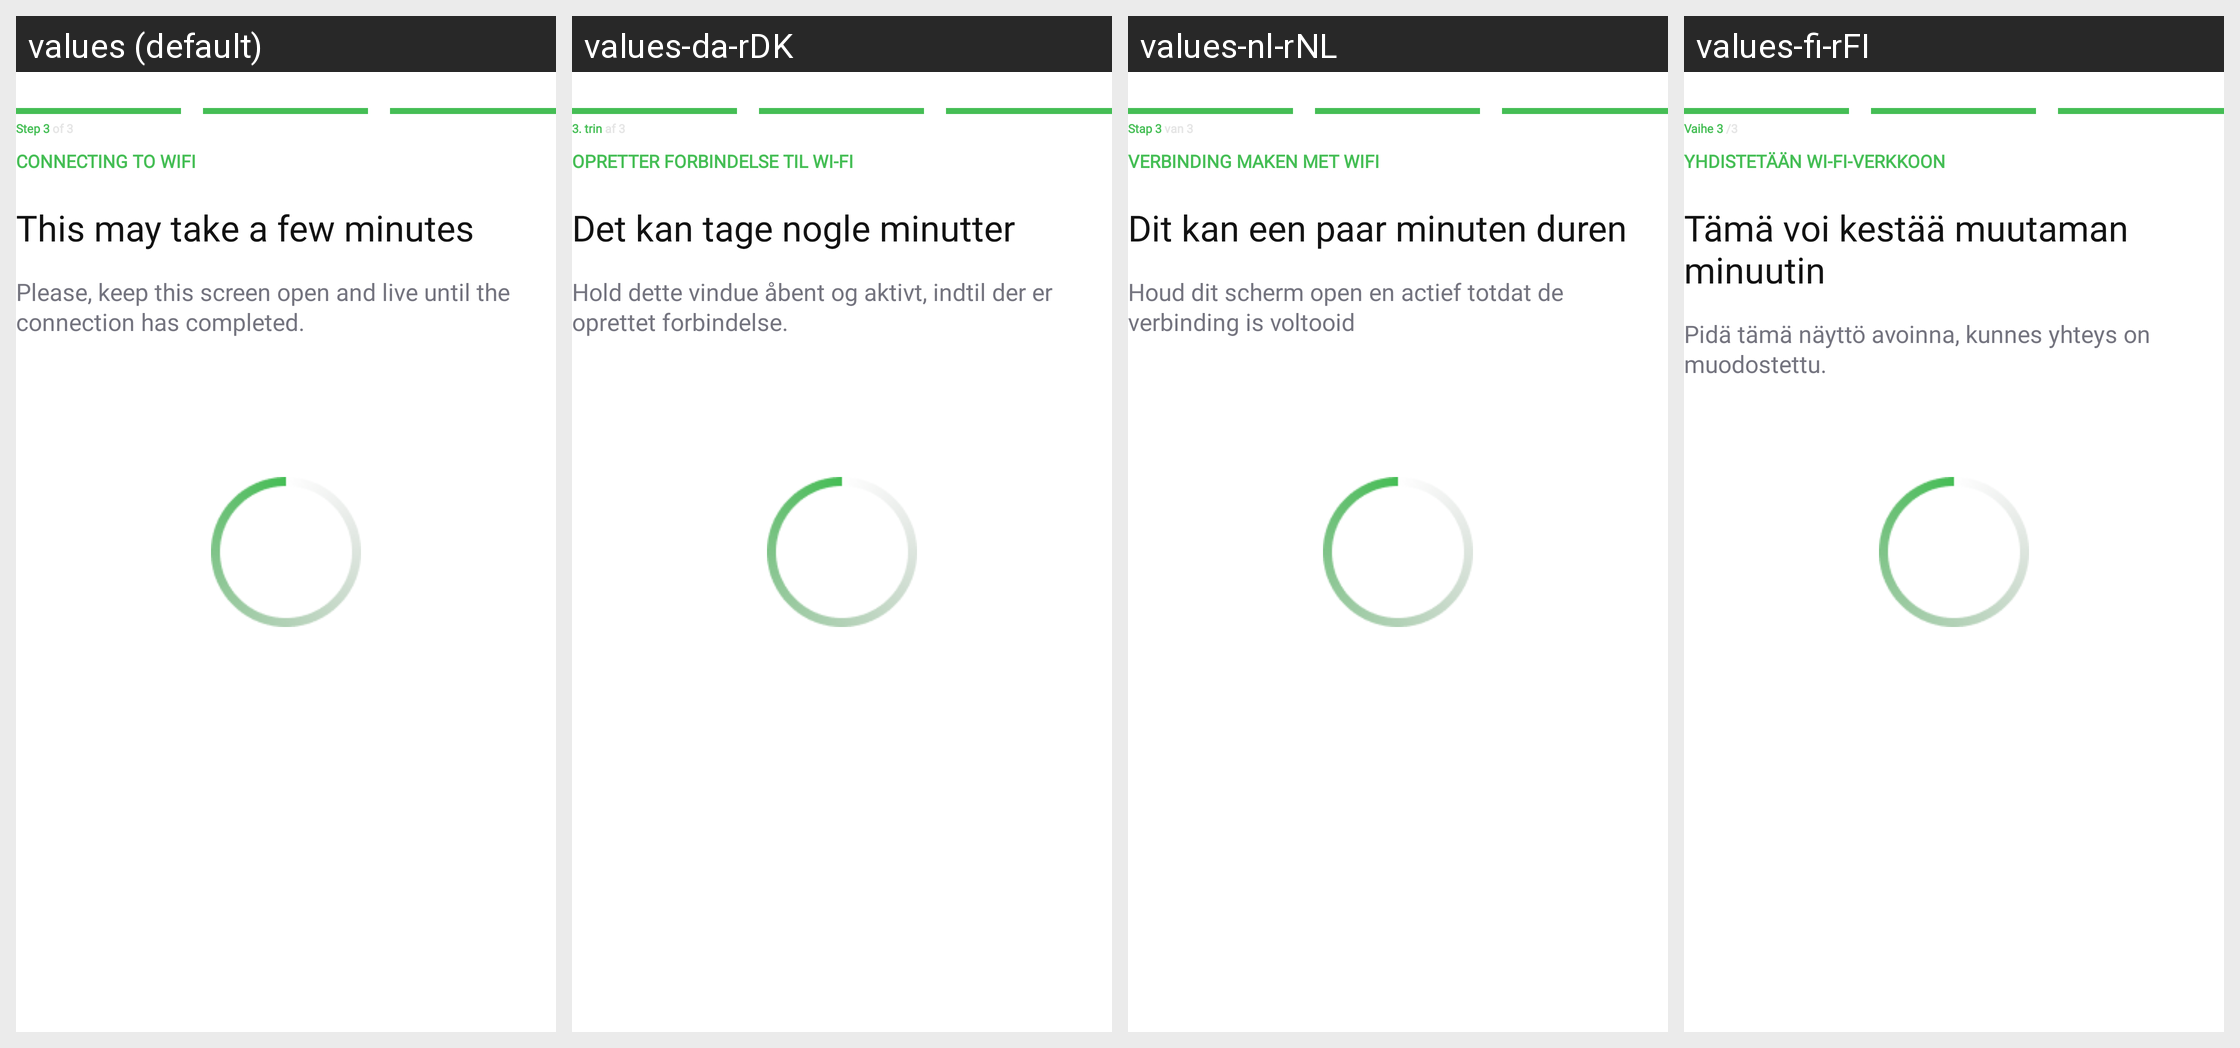

Strings drawn on this Android screen and how each of the app's shown locales translates them:
Android screen res/layout/fragment_connect_to_btle_wifi.xml rendered under 4 locales, left to right: values (default), values-da-rDK, values-nl-rNL, values-fi-rFI. Device: Nexus 5 (rendered at 1080×1920; each locale shown at half size, 540×960, under a caption strip naming it); theme Theme.NinjaConnectedKitchen.
Other locales in the repository, not shown: values-de-rDE, values-en-rGB, values-es-rES, values-fr-rCA, values-fr-rFR, values-it-rIT, values-nb-rNO, values-pt-rPT, values-sv-rSE.
Strings drawn on this screen, with the default value and each locale's value (text and hints the layout hard-codes, and strings that could not be matched under every locale, appear in the picture but are not listed):

pairing_step_three
  values: Step 3 of 3
  values-da-rDK: 3. trin af 3
  values-nl-rNL: Stap 3 van 3
  values-fi-rFI: Vaihe 3 /3

bluetooth_connect_to_wifi
  values: CONNECTING TO WIFI
  values-da-rDK: OPRETTER FORBINDELSE TIL WI-FI
  values-nl-rNL: VERBINDING MAKEN MET WIFI
  values-fi-rFI: YHDISTETÄÄN WI-FI-VERKKOON

bluetooth_few_minutes
  values: This may take a few minutes
  values-da-rDK: Det kan tage nogle minutter
  values-nl-rNL: Dit kan een paar minuten duren
  values-fi-rFI: Tämä voi kestää muutaman minuutin

bluetooth_keep_open
  values: Please, keep this screen open and live until the connection has completed.
  values-da-rDK: Hold dette vindue åbent og aktivt, indtil der er oprettet forbindelse.
  values-nl-rNL: Houd dit scherm open en actief totdat de verbinding is voltooid
  values-fi-rFI: Pidä tämä näyttö avoinna, kunnes yhteys on muodostettu.
